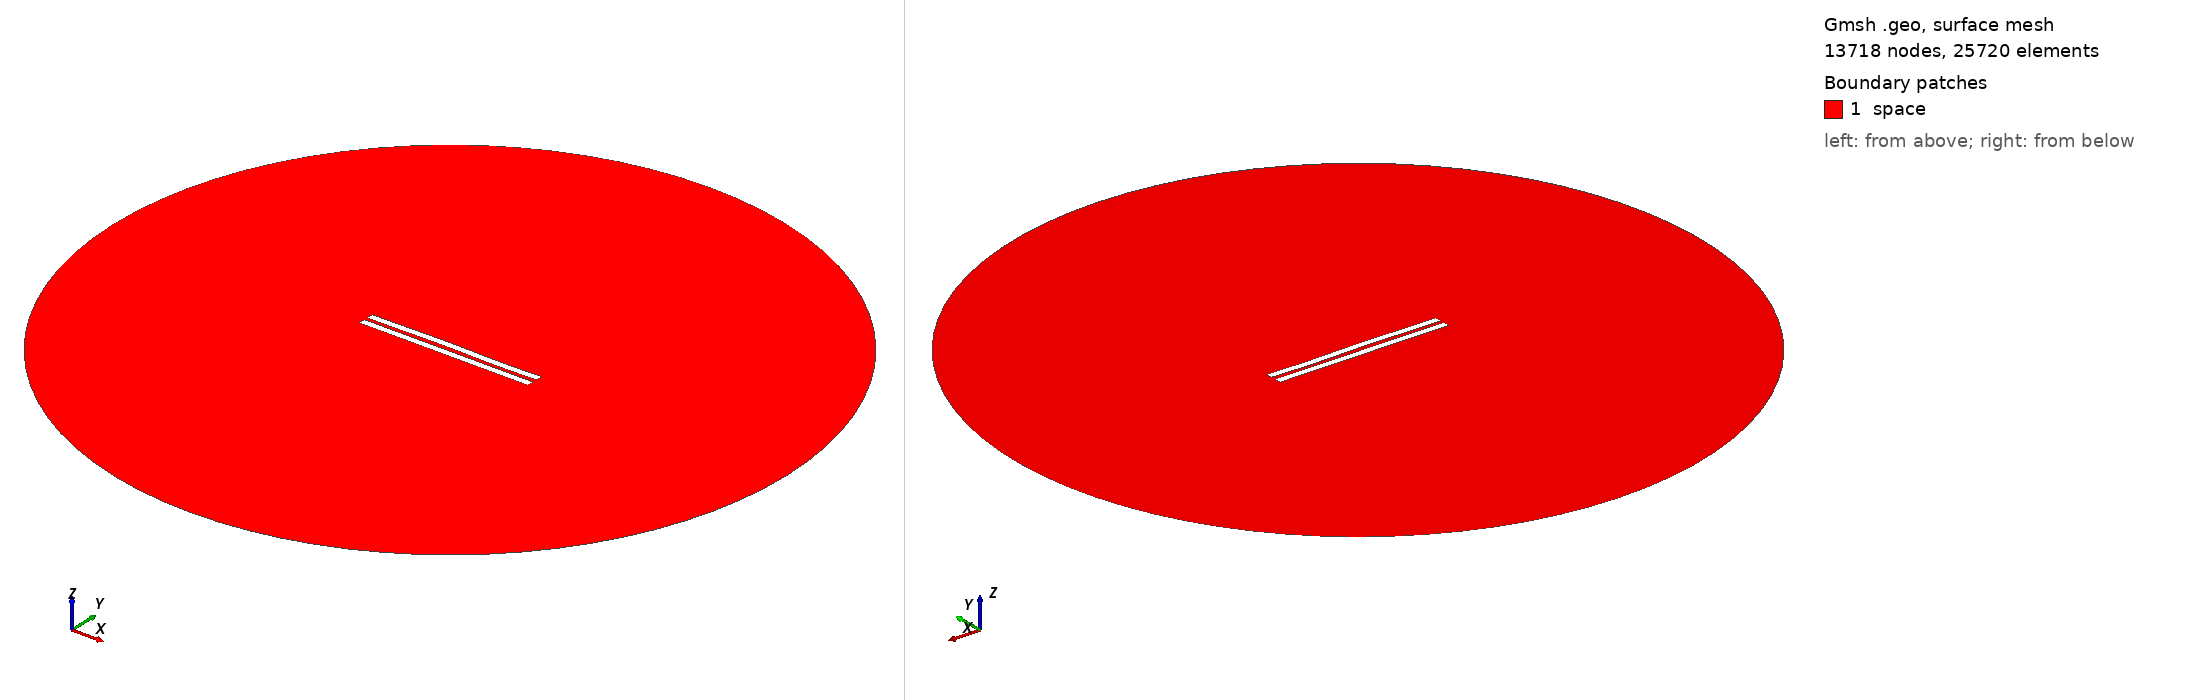

Gmsh geometry script, surface-meshed: 13718 nodes, 25720 surface elements. Boundary patches (legend numbers): 1 space. Left view from above one corner, right view from below the opposite corner. Legend entries are the model's physical surfaces. The drawing asked Gmsh for element sizes between 1% and 20% of the model's largest extent; the script's own settings can give other sizes.

=== 2497.geo (drawn) ===
//---------------------------------------
// Geometry kernel
//---------------------------------------

SetFactory("OpenCASCADE");



//---------------------------------------
// Parameters of the geometry
//---------------------------------------

// Overetch of the upper plate
overetch = 0.0;

// Distance between the plates
distance = 2.25;

// Discretization over the x axis (for the deformation)
nx = 50; 

// Length of the plate
L = 100 - overetch; 

// Number of modes
n = 4; 

// 1st mode coefficient
coeff(1) = 0.15;
beta(1) = 0.596864 * 3.1415926535 / L;

// 2nd mode coefficient
coeff(2) = 0.15;
beta(2) = 1.49418 * 3.1415926535 / L;

// 3rd mode coefficient
coeff(3) = 0.15;
beta(3) = 2.50025 * 3.1415926535 / L;

// 4th mode coefficient
coeff(4) = -0.075;
beta(4) = 3.49999 * 3.1415926535 / L;



//---------------------------------------
// Upper plate (deformed rectangle)
//---------------------------------------

// Coordiantes of the upper plate
xmin = -50;
xmax = 50 - overetch;

// Height of the upper plate
yheight = 4 - 2 * overetch;

// Indexes of the points
UpperID[] = {};
LowerID[] = {};
LeftID[] = {};
RightID[] = {};

// Point index
p = 1;

// Horizontal edges
For i In {1:nx}
    x = xmin + (i-1)*(xmax - xmin)/(nx-1);

    y_bottom = distance / 2 + overetch;
    For j In {1:n}
        C = (Cosh(beta(j)*L) + Cos(beta(j)*L)) / (Sinh(beta(j)*L) + Sin(beta(j)*L));
        y_bottom  = y_bottom + coeff(j) * (Cosh(beta(j)*(x+50)) - Cos(beta(j)*(x+50)) - C * (Sinh(beta(j)*(x+50)) - Sin(beta(j)*(x+50))));
    EndFor

    y_top = y_bottom + yheight;

    Point(p) = {x, y_top, 0, 1.0};
    UpperID[i] = p;
    p = p + 1;

    Point(p) = {x, y_bottom, 0, 1.0};
    LowerID[i] = p;
    p = p + 1;
EndFor

// Create point lists
UpperPts[] = {}; LowerPts[] = {};
For i In {1:nx}
  UpperPts[] += {UpperID[i]};
  LowerPts[] += {LowerID[i]};
EndFor

// Build splines
Spline(1) = {UpperPts[]};
Spline(2) = {LowerPts[]};
Line(3) = {LowerPts[nx-1], UpperPts[nx-1]};
Line(4) = {LowerPts[0], UpperPts[0]};

// Build the plane surface
Curve Loop(1) = {2, 3, -1, -4};
Plane Surface(1) = {1};



//---------------------------------------
// Lower plate (rectangle)
//---------------------------------------

// Vertices
Point(1001) = {-50, -1, 0, 1.0};
Point(1002) = { 50, -1, 0, 1.0};
Point(1003) = { 50,  -5, 0, 1.0};
Point(1004) = {-50,  -5, 0, 1.0};

// Edges
Line(5) = {1001, 1002};
Line(6) = {1002, 1003};
Line(7) = {1003, 1004};
Line(8) = {1004, 1001};

// Plane surface
Line Loop(2) = {5, 6, 7, 8};
Plane Surface(2) = {2}; 



//---------------------------------------
// Outer (fictious) boundary
//---------------------------------------

// Points
Point(1005) = {0, 0, 0};       // Center
Point(1006) = {200, 0, 0};     // Start point
Point(1007) = {0, 200, 0};     // 90 degrees
Point(1008) = {-200, 0, 0};    // 180 degrees
Point(1009) = {0, -200, 0};    // 270 degrees

// Circle arcs (each needs start, center, end)
Circle(9) = {1006, 1005, 1007};
Circle(10) = {1007, 1005, 1008};
Circle(11) = {1008, 1005, 1009};
Circle(12) = {1009, 1005, 1006};

// Plane surface for the entire domain
Curve Loop(3) = {9, 10, 11, 12};
Surface(3) = {3};

// Subtract the plates from the whole domain to obtain the actual domain where we want to solve the equations
BooleanDifference{ Surface{3}; Delete; }{ Surface{1}; Surface{2}; Delete; }




//---------------------------------------
// Transfinite Lines/Curves
//---------------------------------------

// Set the number of points on the boundaries
r = 7;

// Plates
Transfinite Curve {1, 2} = 50*r Using Progression 1;
Transfinite Curve {3, 4} = 2*r Using Progression 1;
Transfinite Line {5, 7} = 50*r Using Progression 1;
Transfinite Line {6, 8} = 2*r Using Progression 1;

// Outer boundary
Transfinite Line {9, 10, 11, 12} = 20 Using Progression 1;



//---------------------------------------
// Physical groups
//---------------------------------------                

// Physical curves (boundaries)
Physical Line("force_segment", 10) = {2};
Physical Line("upper_plate", 11) = {1, 3, 4};
Physical Line("lower_plate", 12) = {5, 6, 7, 8};
Physical Line("boundary", 20) = {9, 10, 11, 12};

// Physical Surfaces
Physical Surface("space", 30) = {3};



//---------------------------------------
// 6. Generate the Mesh
//---------------------------------------

// 2D mesh generation
Mesh 2;
